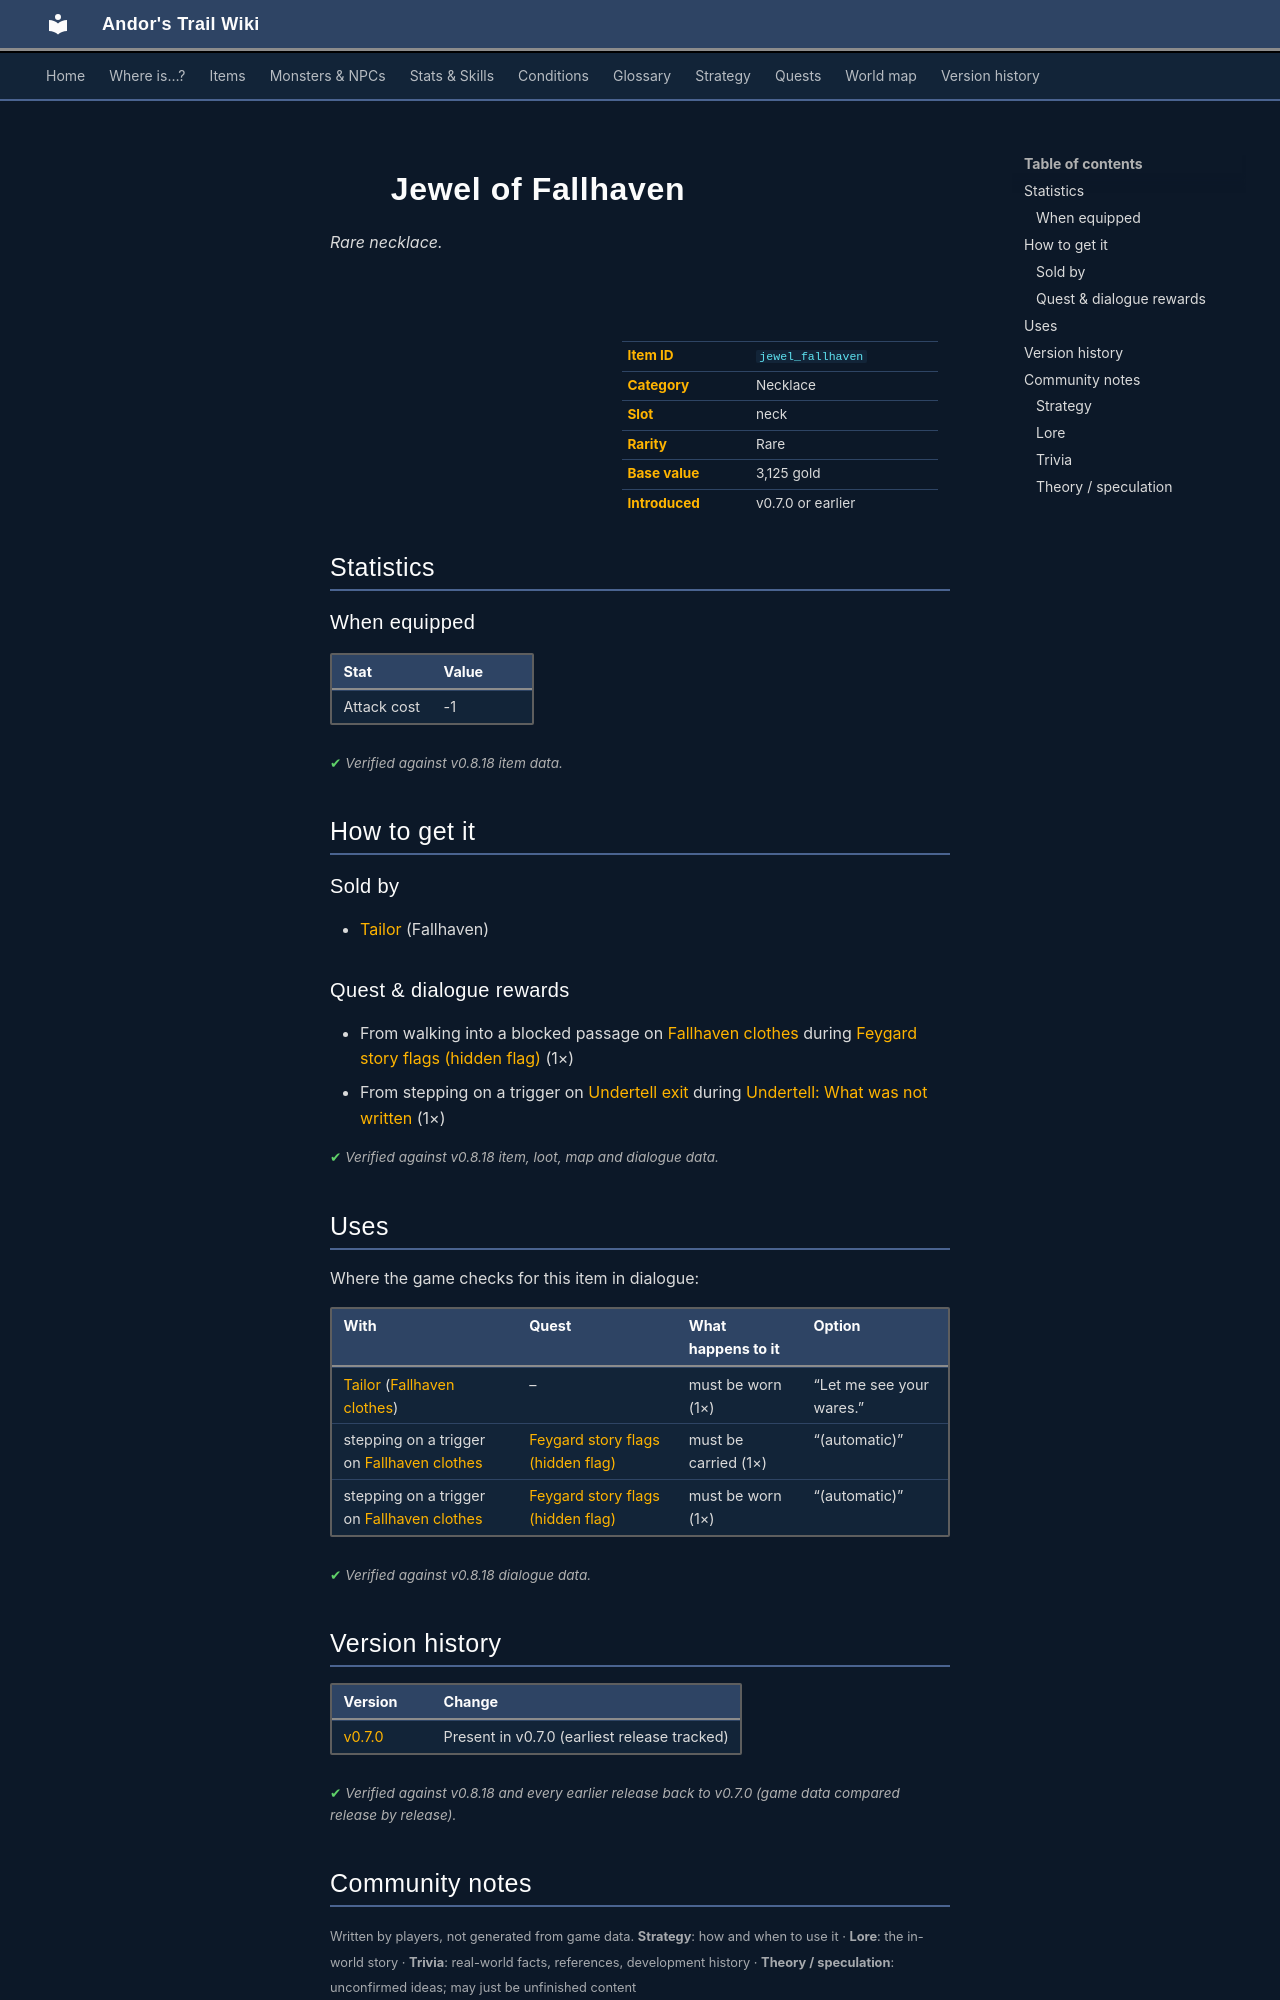

repository: asdfghjkl628/Andor-s-Trail-Wikiiii · page: items/jewel_fallhaven/index.html · generator: mkdocs

---
description: "Jewel of Fallhaven is a rare necklace in Andor's Trail (Attack cost -1). How to get it: shops, quests and dialogue."
---

# ![](../assets/icons/items/items_jewelry_6.png){ .sprite } Jewel of Fallhaven

*Rare necklace.*

<div class="infobox" markdown>

<p class="ib-img"><img class="sprite" src="../../assets/icons/items/items_jewelry_6.png" alt=""></p>

| | |
|---|---|
| **Item ID** | `jewel_fallhaven` |
| **Category** | Necklace |
| **Slot** | neck |
| **Rarity** | Rare |
| **Base value** | 3,125 gold |
| **Introduced** | v0.7.0 or earlier |

</div>

## Statistics

### When equipped

| Stat | Value |
|---|---|
| Attack cost | -1 |

<p class="verified">Verified against v0.8.18 item data.</p>

## How to get it

### Sold by

- [Tailor](../monsters/tailor.md) (Fallhaven)

### Quest & dialogue rewards

- From walking into a blocked passage on [Fallhaven clothes](../maps/fallhaven_clothes.md) during [Feygard story flags (hidden flag)](../quests/feygard_nondisplayed.md#stage-65) (1×)
- From stepping on a trigger on [Undertell exit](../maps/undertell_exit.md) during [Undertell: What was not written](../quests/undertell_book.md#stage-10) (1×)


<p class="verified">Verified against v0.8.18 item, loot, map and dialogue data.</p>

## Uses

Where the game checks for this item in dialogue:

| With | Quest | What happens to it | Option |
|---|---|---|---|
| [Tailor](../monsters/tailor.md) ([Fallhaven clothes](../maps/fallhaven_clothes.md)) | – | must be worn (1×) | “Let me see your wares.” |
| stepping on a trigger on [Fallhaven clothes](../maps/fallhaven_clothes.md) | [Feygard story flags (hidden flag)](../quests/feygard_nondisplayed.md#stage-69) | must be carried (1×) | “(automatic)” |
| stepping on a trigger on [Fallhaven clothes](../maps/fallhaven_clothes.md) | [Feygard story flags (hidden flag)](../quests/feygard_nondisplayed.md#stage-69) | must be worn (1×) | “(automatic)” |

<p class="verified">Verified against v0.8.18 dialogue data.</p>


## Version history

| Version | Change |
|---|---|
| [v0.7.0](../versions/0.7.0.md) | Present in v0.7.0 (earliest release tracked) |

<p class="verified">Verified against v0.8.18 and every earlier release back to v0.7.0 (game data compared release by release).</p>


## Community notes

<small>Written by players, not generated from game data. **Strategy**: how and when to use it · **Lore**: the in-world story · **Trivia**: real-world facts, references, development history · **Theory / speculation**: unconfirmed ideas; may just be unfinished content</small>

### Strategy

*No notes yet. Contributions are welcome: [add a note](https://github.com/asdfghjkl628/Andor-s-Trail-Wikiiii/new/main/notes/items?filename=jewel_fallhaven.md&value=%23%23%20Strategy%0A%0A%3C%21--%20how%20and%20when%20to%20use%20it%20--%3E%0A%0A%23%23%20Lore%0A%0A%3C%21--%20the%20in-world%20story%20--%3E%0A%0A%23%23%20Trivia%0A%0A%3C%21--%20real-world%20facts%2C%20references%2C%20development%20history%20--%3E%0A%0A%23%23%20Theory%20/%20speculation%0A%0A%3C%21--%20unconfirmed%20ideas%3B%20may%20just%20be%20unfinished%20content%20--%3E%0A).*

### Lore

*No notes yet. Contributions are welcome: [add a note](https://github.com/asdfghjkl628/Andor-s-Trail-Wikiiii/new/main/notes/items?filename=jewel_fallhaven.md&value=%23%23%20Strategy%0A%0A%3C%21--%20how%20and%20when%20to%20use%20it%20--%3E%0A%0A%23%23%20Lore%0A%0A%3C%21--%20the%20in-world%20story%20--%3E%0A%0A%23%23%20Trivia%0A%0A%3C%21--%20real-world%20facts%2C%20references%2C%20development%20history%20--%3E%0A%0A%23%23%20Theory%20/%20speculation%0A%0A%3C%21--%20unconfirmed%20ideas%3B%20may%20just%20be%20unfinished%20content%20--%3E%0A).*
